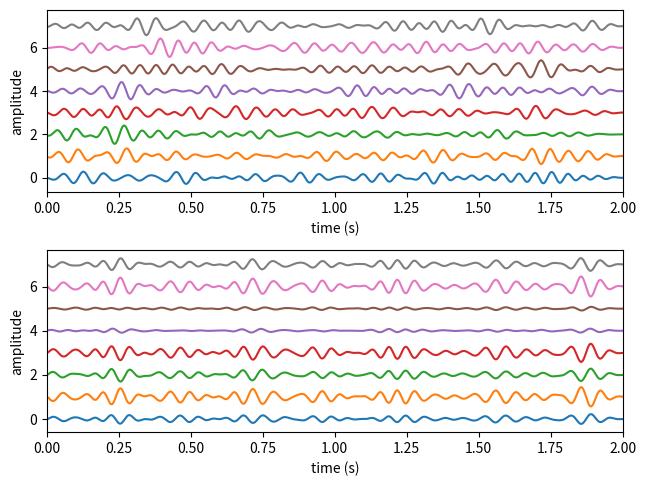

Write the Python code that produced this figure.
# -*- coding: utf-8 -*-

import numpy as np
import matplotlib.pyplot as plt

from scipy import signal

#------------------------------------------------------------------------------
# Function, main()
#------------------------------------------------------------------------------
def L10_main():
    
    # sampling parameters
    fs = 1000   # sampling rate, in Hz
    T  = 2      # duration, in seconds
    N  = T * fs # duration, in samples
    M  = 8      # number of time series
    
    # time variable
    t = np.linspace(0, T, N)
    
    # smooth signal
    np.random.seed(25)
    S = np.random.randn(M, N)
    [b, a] = signal.butter(4, [10.0/(fs/2), 20.0/(fs/2)], 'bandpass')
    L = 200
    S = signal.filtfilt(b, a, np.concatenate((np.zeros((M, L)), S, np.zeros((M, L))), axis=1))
    S = S[:, L:(N+L)]
    S = signal.filtfilt(b, a, S)
    
    # mixing matrix
    A = np.random.rand(M, M) * 0.7
    A = np.triu(A, 1) + np.triu(A, 1).T + np.eye(M) # symmetric
    
    # mixing
    X = np.dot(A, S)
    
    # un-mixing
    W = np.linalg.inv(A)
    Z = np.dot(W, X)
 
    # what is dot? 
    # X[0, :] =  A[0, 0] * S[0, :] + A[0, 1] * S[1, :] ...
    # X[1, :] =  A[1, 0] * S[0, :] + A[1, 1] * S[1, :] ...
    
    # covarince
    C = np.zeros((M, M))
    for i in range(0, M):
        for j in range(0, M):
            C[i,j] = np.sum((X[i] - np.mean(X[i])) * (X[j] - np.mean(X[j]))) / N
    
    # numpy implementation   
    # C = np.cov(X)
    
    # correlation
    R = np.corrcoef(X)
    
    # un-mixing
    H = np.linalg.inv(C) / N
    Y = np.dot(H, X)

    # plot
    b_fig_1 = 0
    if b_fig_1 == 1:
        plt.subplot(2, 1, 1)
        plt.plot(np.tile(t, (M, 1)).T, X.T + np.arange(0, M))
        plt.xlim(0, T)
        # plt.ylim(-1.2, 1.2)
        plt.xlabel('time (s)')
        plt.ylabel('amplitude') 
        
        plt.subplot(2, 2, 3)
        plt.imshow(C)
        plt.colorbar()
        plt.xlabel('sensors')
        plt.ylabel('sensors')
        plt.title('covariance')
        
        plt.subplot(2, 2, 4)
        plt.imshow(R)
        plt.colorbar()
        plt.xlabel('sensors')
        plt.ylabel('sensors')
        plt.title('correlation')
        
        plt.tight_layout(pad=0.5, w_pad=0.5, h_pad=1.0)
        
        return
    
    b_fig_2 = 0
    if b_fig_2 == 1:

        plt.subplot(2, 2, 1)
        plt.imshow(R)
        plt.colorbar()
        plt.xlabel('sensors')
        plt.ylabel('sensors')
        plt.title('correlation')
        
        plt.subplot(2, 2, 2)
        plt.imshow(A)
        plt.colorbar()
        plt.xlabel('sensors')
        plt.ylabel('sensors')
        plt.title('mixing matrix')
        
        plt.subplot(2, 2, 3)
        plt.imshow(R - A)
        plt.colorbar()
        plt.xlabel('sensors')
        plt.ylabel('sensors')
        plt.title('correlation - mixing')
        
        return
        
    b_fig_3 = 1
    if b_fig_3 == 1:
        
        plt.subplot(2, 1, 1)
        plt.plot(np.tile(t, (M, 1)).T, Z.T + np.arange(0, M))
        plt.xlim(0, T)
        # plt.ylim(-1.2, 1.2)
        plt.xlabel('time (s)')
        plt.ylabel('amplitude') 
        
        plt.subplot(2, 1, 2)
        plt.plot(np.tile(t, (M, 1)).T, Y.T + np.arange(0, M))
        plt.xlim(0, T)
        # plt.ylim(-1.2, 1.2)
        plt.xlabel('time (s)')
        plt.ylabel('amplitude') 

        plt.tight_layout(pad=0.5, w_pad=0.5, h_pad=1.0)
    
    
#------------------------------------------------------------------------------
if __name__ == '__main__':
    L10_main()
